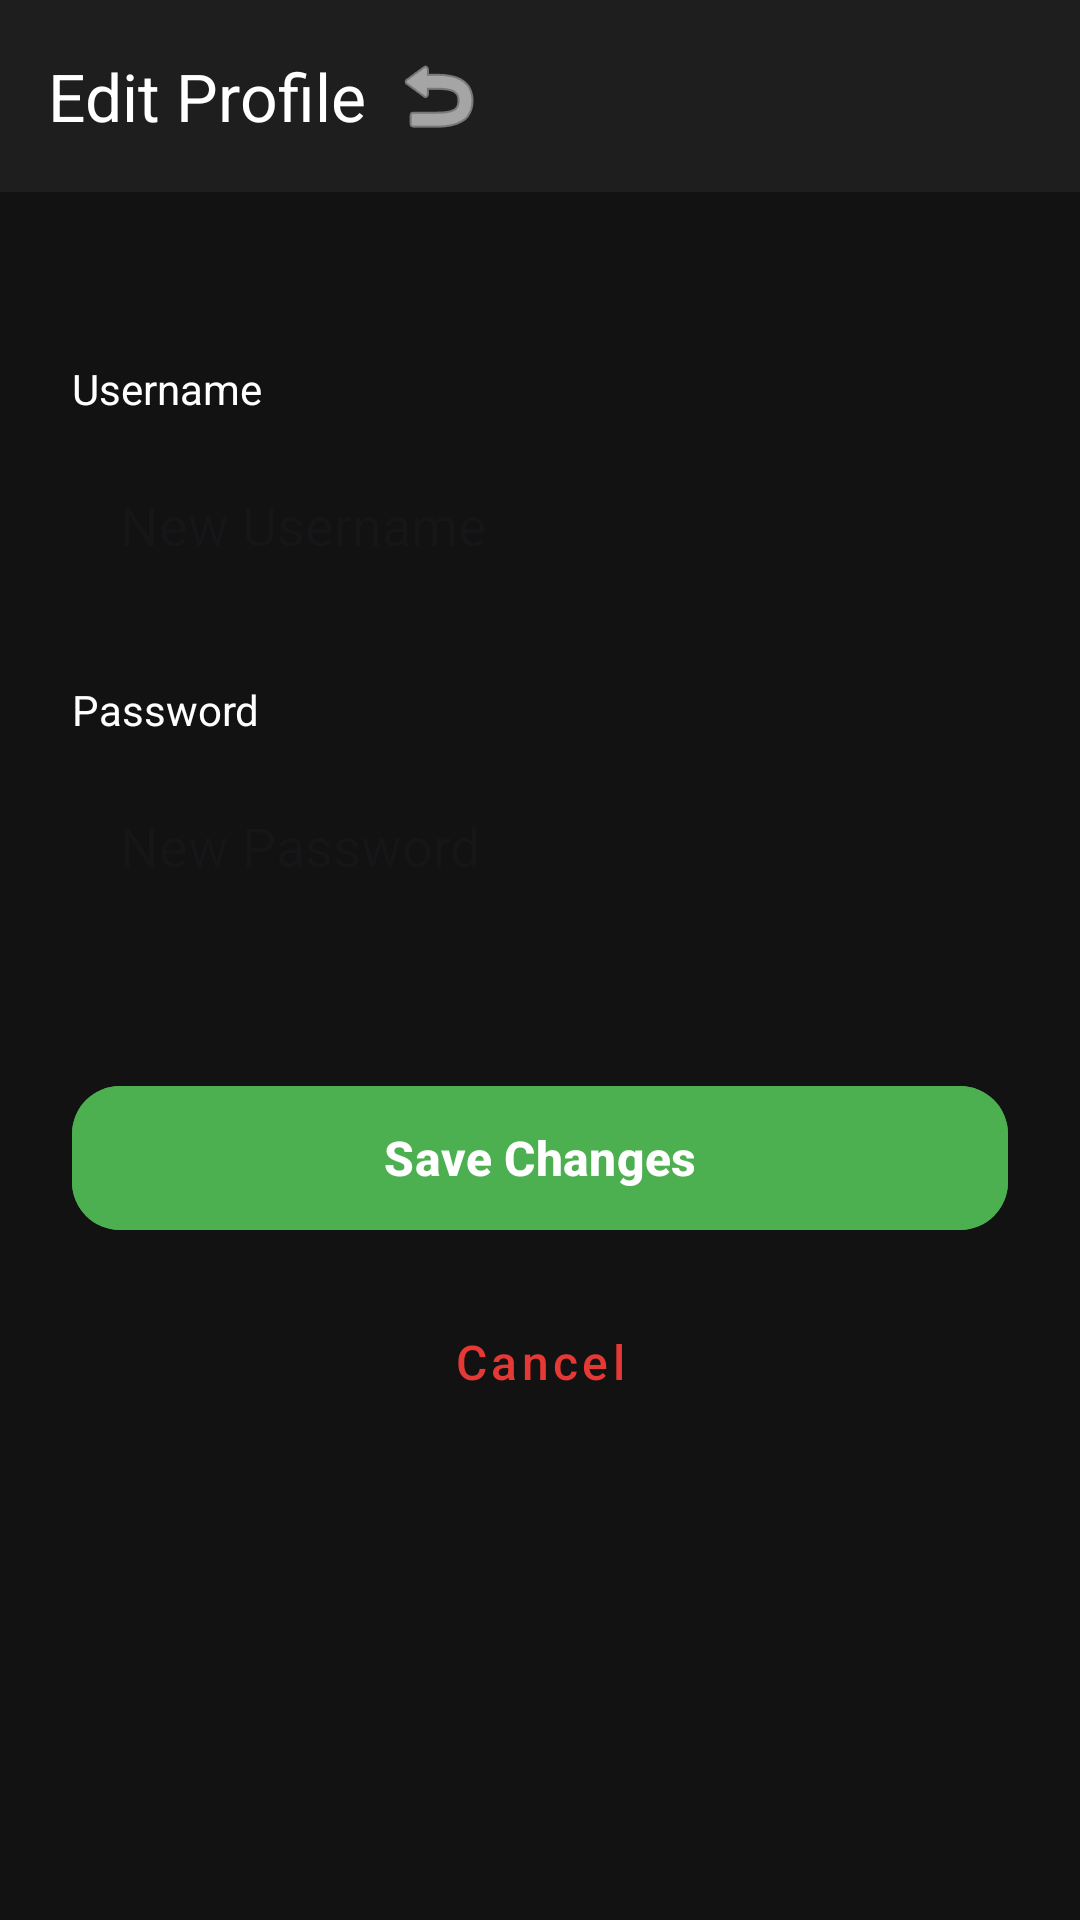

Write the Android layout XML for this screen, with the resource values it uses.
<!-- AndroidManifest.xml: application theme Theme.CitySpot -->
<!-- res/layout/activity_edit_profile.xml -->
<?xml version="1.0" encoding="utf-8"?>
<androidx.coordinatorlayout.widget.CoordinatorLayout
    xmlns:android="http://schemas.android.com/apk/res/android"
    xmlns:app="http://schemas.android.com/apk/res-auto"
    android:layout_width="match_parent"
    android:layout_height="match_parent"
    android:background="#121212">

    <com.google.android.material.appbar.AppBarLayout
        android:layout_width="match_parent"
        android:layout_height="wrap_content"
        android:background="#1E1E1E">

        <androidx.appcompat.widget.Toolbar
            android:layout_width="match_parent"
            android:layout_height="?attr/actionBarSize"
            app:title="Edit Profile"
            app:titleTextColor="#FFFFFF">

            <ImageButton
                android:id="@+id/btnBackEdit"
                android:layout_width="40dp"
                android:layout_height="40dp"
                android:background="?attr/selectableItemBackgroundBorderless"
                android:src="@android:drawable/ic_menu_revert"
                app:tint="#FFFFFF" />
        </androidx.appcompat.widget.Toolbar>
    </com.google.android.material.appbar.AppBarLayout>

    <androidx.core.widget.NestedScrollView
        android:layout_width="match_parent"
        android:layout_height="match_parent"
        app:layout_behavior="@string/appbar_scrolling_view_behavior">

        <LinearLayout
            android:layout_width="match_parent"
            android:layout_height="wrap_content"
            android:orientation="vertical"
            android:padding="24dp">

            <TextView
                android:layout_width="wrap_content"
                android:layout_height="wrap_content"
                android:text="Username"
                android:textColor="#FFFFFF"
                android:textSize="14sp"
                android:layout_marginTop="32dp"/>

            <EditText
                android:id="@+id/editUsername"
                android:layout_width="match_parent"
                android:layout_height="56dp"
                android:layout_marginTop="8dp"
                android:background="@drawable/btn_light_rounded"
                android:hint="New Username"
                android:paddingStart="16dp"
                android:paddingEnd="16dp"
                android:textColor="#000000"
                android:inputType="textPersonName"/>

            <TextView
                android:layout_width="wrap_content"
                android:layout_height="wrap_content"
                android:text="Password"
                android:textColor="#FFFFFF"
                android:textSize="14sp"
                android:layout_marginTop="24dp"/>

            <EditText
                android:id="@+id/editPassword"
                android:layout_width="match_parent"
                android:layout_height="56dp"
                android:layout_marginTop="8dp"
                android:background="@drawable/btn_light_rounded"
                android:hint="New Password"
                android:paddingStart="16dp"
                android:paddingEnd="16dp"
                android:textColor="#000000"
                android:inputType="textPassword"/>

            <com.google.android.material.button.MaterialButton
                android:id="@+id/btnSave"
                android:layout_width="match_parent"
                android:layout_height="56dp"
                android:layout_marginTop="48dp"
                android:text="Save Changes"
                android:textAllCaps="false"
                android:textSize="16sp"
                android:textStyle="bold"
                app:cornerRadius="16dp"
                android:backgroundTint="#4CAF50"
                android:textColor="#FFFFFF" />

            <com.google.android.material.button.MaterialButton
                android:id="@+id/btnCancel"
                style="@style/Widget.MaterialComponents.Button.TextButton"
                android:layout_width="match_parent"
                android:layout_height="56dp"
                android:layout_marginTop="12dp"
                android:text="Cancel"
                android:textAllCaps="false"
                android:textColor="#E53935"
                android:textSize="16sp" />

        </LinearLayout>
    </androidx.core.widget.NestedScrollView>
</androidx.coordinatorlayout.widget.CoordinatorLayout>
<!-- resources referenced by this layout -->
<resources>
  <style name="Theme.CitySpot" parent="Base.Theme.CitySpot" />
  <style name="Base.Theme.CitySpot" parent="Theme.Material3.DayNight.NoActionBar">
          
          
      </style>
</resources>
